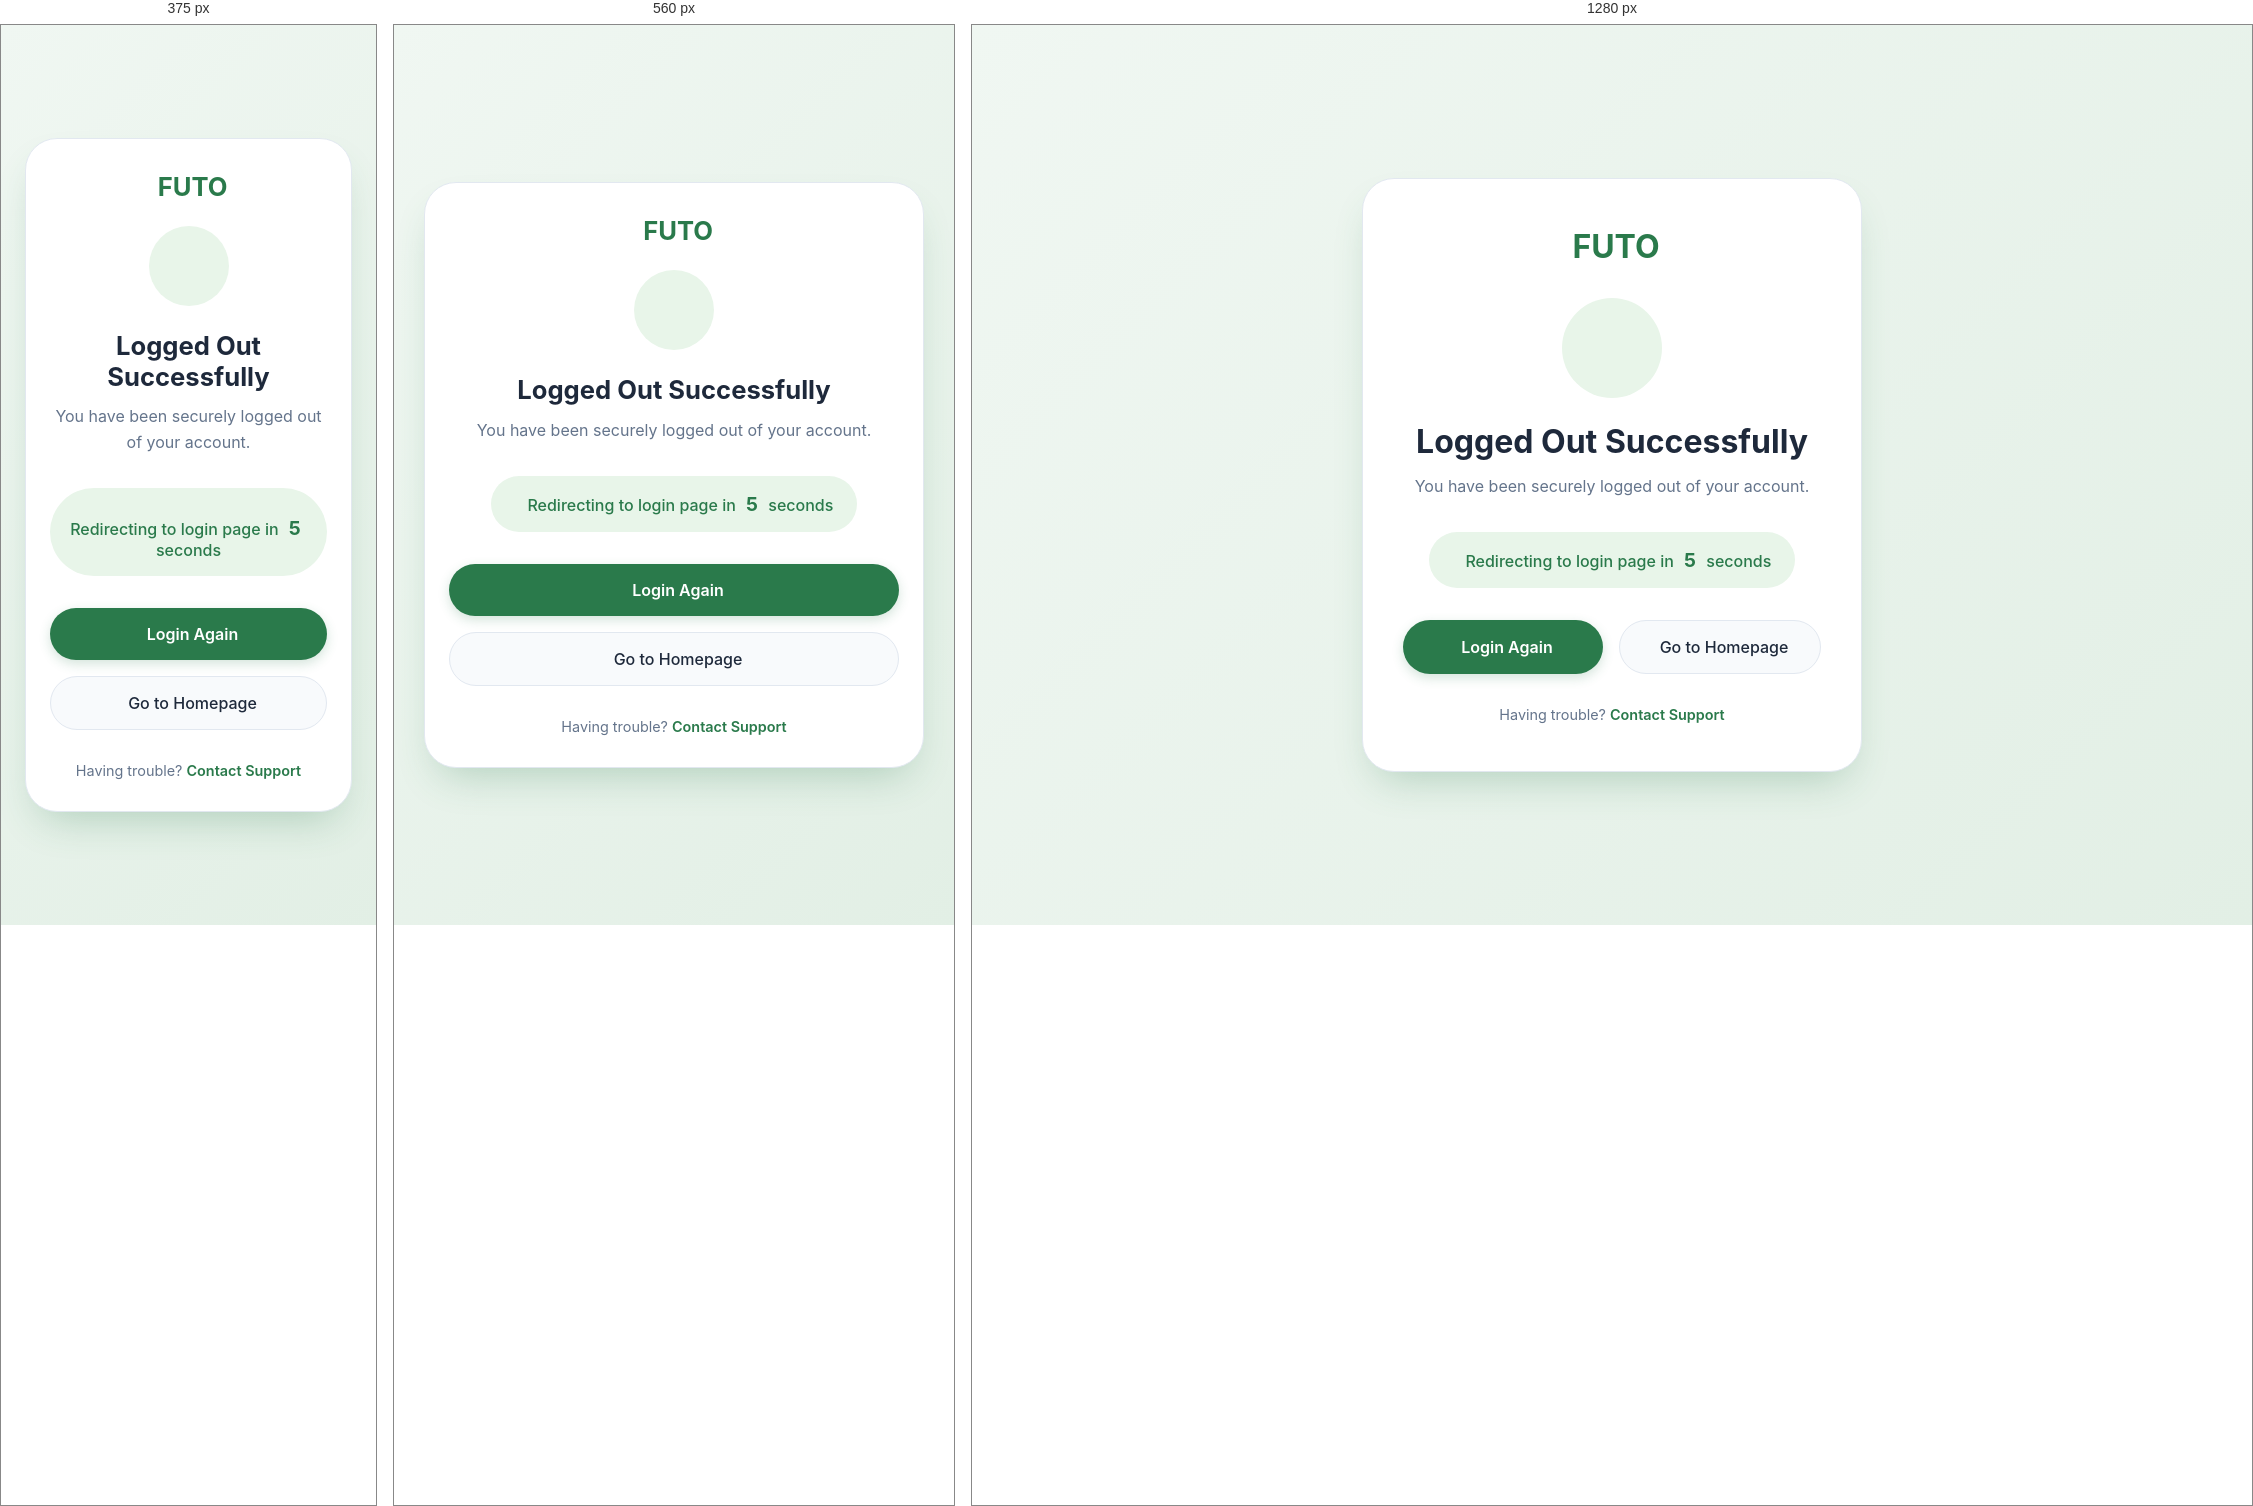
Rendered at 375 px, 560 px and 1280 px, left to right.

<!-- file: logout.html -->
<!DOCTYPE html>
<html lang="en">
<head>    <script src="api-config.js"></script>
    <meta charset="UTF-8">
    <meta name="viewport" content="width=device-width, initial-scale=1.0">
    <title>FUTO · Logout</title>
    <!-- Font Awesome 6 -->
    <link rel="stylesheet" href="https://cdnjs.cloudflare.com/ajax/libs/font-awesome/6.4.0/css/all.min.css">
    <!-- Google Fonts -->
    <link href="https://fonts.googleapis.com/css2?family=Inter:wght@300;400;500;600;700&display=swap" rel="stylesheet">
    <link rel="stylesheet" href="logout.css">
</head>
<body>
    <div class="logout-container">
        <div class="logout-card">
            <!-- Logo -->
            <div class="logo">
                <i class="fa-solid fa-graduation-cap"></i>
                <span>FUTO</span>
            </div>

            <!-- Icon -->
            <div class="logout-icon">
                <i class="fa-solid fa-right-from-bracket"></i>
            </div>

            <!-- Message -->
            <h1>Logged Out Successfully</h1>
            <p class="message">You have been securely logged out of your account.</p>
            
            <!-- Timer/Redirect Info -->
            <div class="redirect-info">
                <i class="fa-regular fa-clock"></i>
                <span>Redirecting to login page in <span id="countdown">5</span> seconds</span>
            </div>

            <!-- Action Buttons -->
            <div class="action-buttons">
                <a href="login.html" class="btn-primary">
                    <i class="fa-solid fa-arrow-right-to-bracket"></i>
                    Login Again
                </a>
                <a href="index.html" class="btn-secondary">
                    <i class="fa-solid fa-house"></i>
                    Go to Homepage
                </a>
            </div>

            <!-- Help Text -->
            <p class="help-text">
                Having trouble? <a href="mailto:support@futo.edu.ng">Contact Support</a>
            </p>
        </div>
    </div>

    <script src="logout.js"></script>
</body>
</html>


/* @media block from logout.css */
@media (max-width: 640px) {
    .logout-card {
        padding: 2rem 1.5rem;
    }
    
    h1 {
        font-size: 1.6rem;
    }
    
    .action-buttons {
        flex-direction: column;
    }
    
    .logo {
        font-size: 1.6rem;
        margin-bottom: 1.5rem;
    }
    
    .logout-icon {
        width: 80px;
        height: 80px;
        font-size: 2.5rem;
    }
}

/* @media block from logout.css */
@media (max-width: 480px) {
    .redirect-info {
        flex-direction: column;
        text-align: center;
        padding: 1rem;
        width: 100%;
    }
}